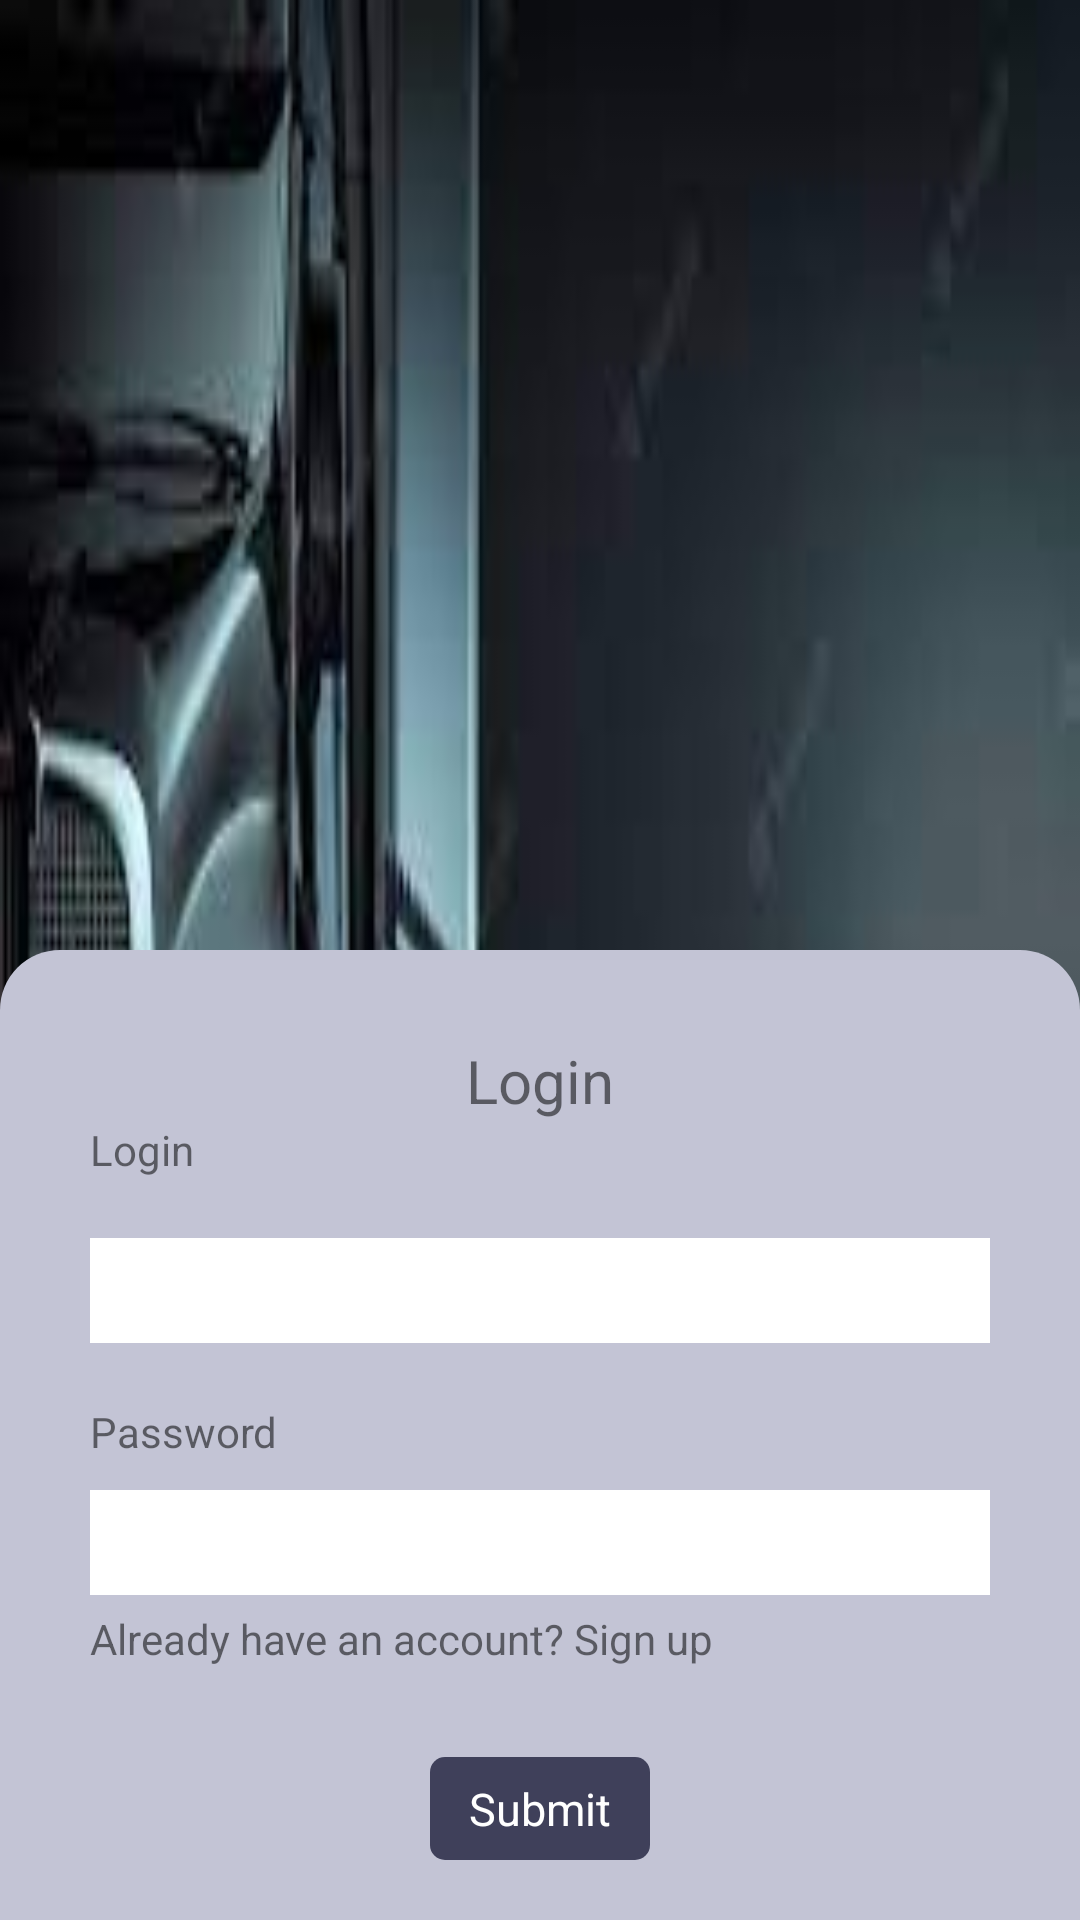

Here is an Android app screen rendered from its layout file. Give the layout XML and the strings, colors and styles it references.
<!-- AndroidManifest.xml: application theme Theme.Trucky -->
<!-- res/layout/activity_login.xml -->
<?xml version="1.0" encoding="utf-8"?>
<androidx.constraintlayout.widget.ConstraintLayout xmlns:android="http://schemas.android.com/apk/res/android"
    xmlns:app="http://schemas.android.com/apk/res-auto"
    android:layout_width="match_parent"
    android:layout_height="match_parent"
    android:background="@drawable/spalsh">
    <ProgressBar
        android:id="@+id/pbLogin"
        app:layout_constraintStart_toStartOf="parent"
        app:layout_constraintEnd_toEndOf="parent"
        app:layout_constraintTop_toTopOf="parent"
        app:layout_constraintBottom_toBottomOf="parent"
        android:visibility="gone"
        android:layout_width="wrap_content"
        android:layout_height="wrap_content"/>

    <androidx.constraintlayout.widget.ConstraintLayout
        android:layout_width="match_parent"
        android:layout_height="wrap_content"
        android:background="@drawable/bg_login"
        app:layout_constraintBottom_toBottomOf="parent"
        app:layout_constraintEnd_toEndOf="parent"
        app:layout_constraintStart_toStartOf="parent">

        <TextView
            android:id="@+id/tvLoginHeading"
            android:layout_width="wrap_content"
            android:layout_height="wrap_content"
            android:text="Login"
            android:textSize="20dp"
            app:layout_constraintStart_toStartOf="parent"
            app:layout_constraintEnd_toEndOf="parent"
            app:layout_constraintTop_toTopOf="parent"
            android:layout_marginTop="30dp"/>

        <TextView
            android:id="@+id/tvLogin"
            android:layout_width="wrap_content"
            android:layout_height="wrap_content"
            app:layout_constraintTop_toBottomOf="@+id/tvLoginHeading"
            app:layout_constraintStart_toStartOf="parent"
            android:layout_marginStart="30dp"
            android:text="Login"/>

        <EditText
            android:id="@+id/etEmail"
            android:layout_width="match_parent"
            android:layout_height="wrap_content"
            app:layout_constraintTop_toBottomOf="@+id/tvLogin"
            android:background="@drawable/bg_inputtype"
            android:layout_marginTop="20dp"
            android:paddingVertical="8dp"
            android:singleLine="true"
            android:paddingStart="10dp"
            android:textColor="@color/black"
            android:textSize="14dp"
            android:layout_marginHorizontal="30dp"/>

        <TextView
            android:id="@+id/tvPassword"
            android:layout_width="wrap_content"
            android:layout_height="wrap_content"
            app:layout_constraintTop_toBottomOf="@+id/etEmail"
            app:layout_constraintStart_toStartOf="parent"
            android:layout_marginStart="30dp"
            android:text="Password"
            android:layout_marginTop="20dp"/>

        <EditText
            android:id="@+id/etPassword"
            android:layout_width="match_parent"
            android:layout_height="wrap_content"
            app:layout_constraintTop_toBottomOf="@+id/tvPassword"
            android:background="@drawable/bg_inputtype"
            android:layout_marginTop="10dp"
            android:paddingVertical="8dp"
            android:paddingStart="10dp"
            android:textColor="@color/black"
            android:textSize="14dp"
            android:singleLine="true"
            android:layout_marginHorizontal="30dp"/>
        <TextView
            android:id="@+id/dont_have_account"
            android:layout_width="wrap_content"
            android:layout_height="wrap_content"
            app:layout_constraintTop_toBottomOf="@+id/etPassword"
            app:layout_constraintStart_toStartOf="@+id/etPassword"
            android:layout_marginTop="5dp"
            android:text="Already have an account? Sign up"
            />

        <TextView
            android:id="@+id/btnLogin"
            android:layout_width="wrap_content"
            android:layout_height="wrap_content"
            app:layout_constraintTop_toBottomOf="@+id/dont_have_account"
            android:layout_marginTop="30dp"
            android:text="Submit"
            android:background="@drawable/bg_submit"
            android:paddingVertical="7dp"
            android:paddingHorizontal="13sp"
            android:textColor="@color/white"
            android:textSize="15dp"
            app:layout_constraintBottom_toBottomOf="parent"
            android:layout_marginBottom="20dp"
            app:layout_constraintStart_toStartOf="@+id/etPassword"
            app:layout_constraintEnd_toEndOf="@+id/etPassword"/>

    </androidx.constraintlayout.widget.ConstraintLayout>


</androidx.constraintlayout.widget.ConstraintLayout>
<!-- resources referenced by this layout -->
<resources>
  <color name="black">#FF000000</color>
  <color name="white">#FFFFFFFF</color>
  <!-- drawable bg_inputtype (drawable) -->
  <?xml version="1.0" encoding="utf-8"?>
  <shape xmlns:android="http://schemas.android.com/apk/res/android" android:shape="rectangle">
  
  <solid android:color="@color/white"/>
      <stroke android:width="1dp" android:color="@color/white"/>
  </shape>
  <!-- drawable bg_login (drawable) -->
  <?xml version="1.0" encoding="utf-8"?>
  <shape xmlns:android="http://schemas.android.com/apk/res/android" android:shape="rectangle">
  
  <solid android:color="#C3C4D5"/>
      <corners android:topLeftRadius="20dp"
          android:topRightRadius="20dp"/>
  
  </shape>
  <!-- drawable bg_submit (drawable) -->
  <?xml version="1.0" encoding="utf-8"?>
  <shape xmlns:android="http://schemas.android.com/apk/res/android" android:shape="rectangle">
  
      <solid android:color="#3F405A"/>
      <corners android:radius="5dp"/>
  
  </shape>
  <!-- drawable spalsh: jpg bitmap (drawable, 4967 bytes) -->
  <style name="Theme.Trucky" parent="Theme.MaterialComponents.DayNight.DarkActionBar">
          
          <item name="colorPrimary">@color/purple_500</item>
          <item name="colorPrimaryVariant">@color/purple_700</item>
          <item name="colorOnPrimary">@color/white</item>
          
          <item name="colorSecondary">@color/teal_200</item>
          <item name="colorSecondaryVariant">@color/teal_700</item>
          <item name="colorOnSecondary">@color/black</item>
          
          <item name="android:statusBarColor" tools:targetApi="l">?attr/colorPrimaryVariant</item>
          
      </style>
  <color name="purple_500">#3F405A</color>
  <color name="purple_700">#FF3700B3</color>
  <color name="teal_200">#FF03DAC5</color>
  <color name="teal_700">#FF018786</color>
</resources>
